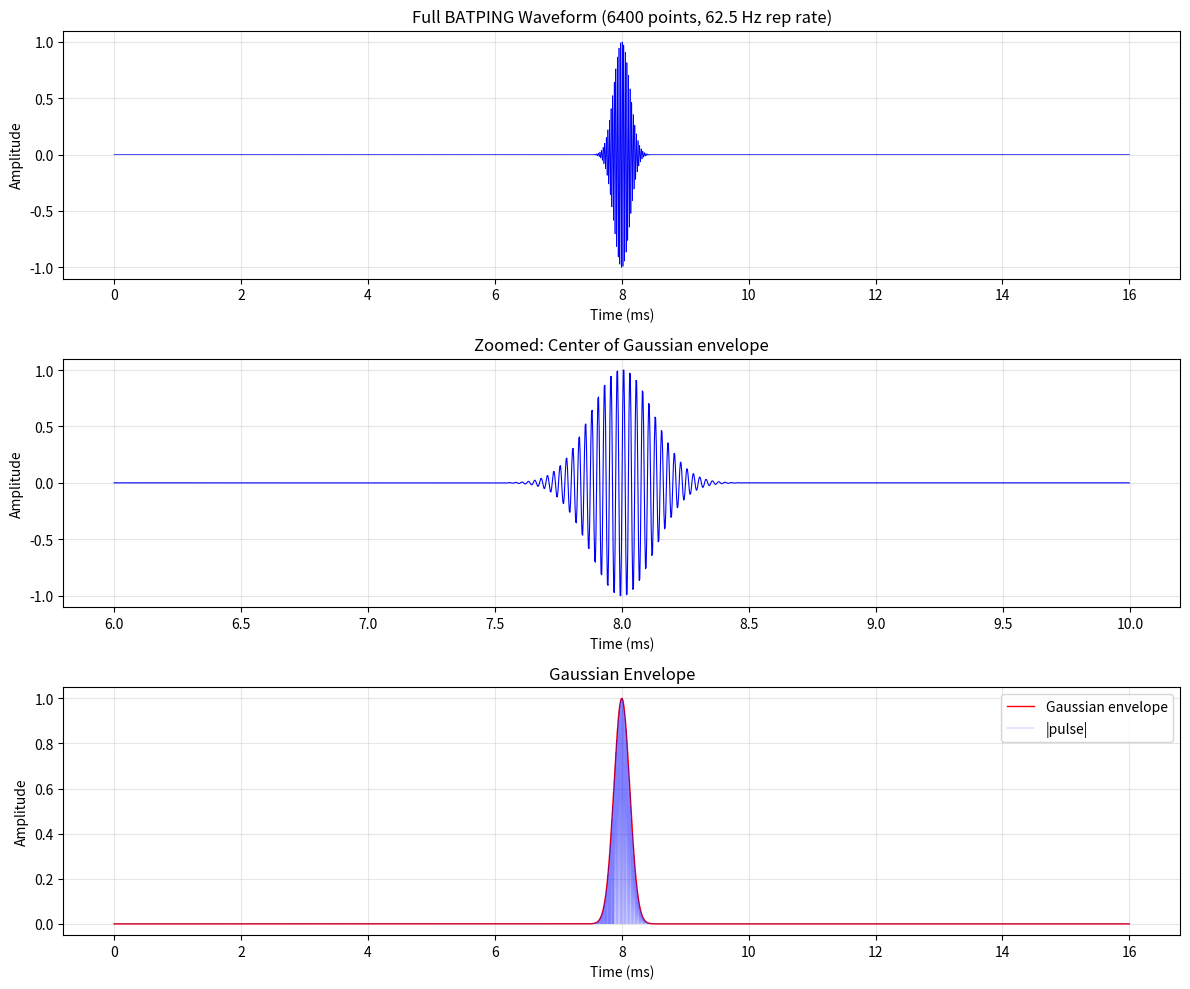

Reproduce this figure in Python. (Note: this script raises an exception after producing the figure.)
#!/usr/bin/env python3
"""
Test script to visualize the BATPING waveform before uploading.
"""

import numpy as np
import matplotlib.pyplot as plt


def create_batping_pulse(rep_rate_hz=62.5, carrier_freq_hz=40000, sigma_cycles=5,
                         samples_per_carrier_cycle=10):
    """
    Create a proper BATPING pulse with 40kHz carrier.
    """
    period_sec = 1.0 / rep_rate_hz
    carrier_period_sec = 1.0 / carrier_freq_hz
    total_carrier_cycles = period_sec * carrier_freq_hz
    n_points = int(total_carrier_cycles * samples_per_carrier_cycle)

    max_points = 16384
    if n_points > max_points:
        print(f"Warning: {n_points} points needed, limiting to {max_points}")
        n_points = max_points
        samples_per_carrier_cycle = n_points / total_carrier_cycles

    print(f"  Period: {period_sec*1000:.1f} ms")
    print(f"  Carrier cycles per period: {total_carrier_cycles:.0f}")
    print(f"  Samples per carrier cycle: {samples_per_carrier_cycle:.1f}")
    print(f"  Total points: {n_points}")
    print(f"  Required sample rate: {n_points * rep_rate_hz / 1e6:.3f} MSa/s")

    t = np.linspace(0, period_sec, n_points, endpoint=False)
    t_center = period_sec / 2
    sigma_sec = sigma_cycles * carrier_period_sec

    envelope = np.exp(-0.5 * ((t - t_center) / sigma_sec)**2)
    carrier = np.sin(2 * np.pi * carrier_freq_hz * t)
    pulse = envelope * carrier
    pulse = pulse / np.max(np.abs(pulse))

    return pulse, n_points, t


def main():
    print("Creating BATPING waveform...")
    pulse, n_points, t = create_batping_pulse(
        rep_rate_hz=62.5,
        carrier_freq_hz=40000,
        sigma_cycles=5,
        samples_per_carrier_cycle=10
    )

    t_ms = t * 1000  # Convert to ms

    fig, axes = plt.subplots(3, 1, figsize=(12, 10))

    # Full waveform
    axes[0].plot(t_ms, pulse, 'b-', linewidth=0.5)
    axes[0].set_xlabel('Time (ms)')
    axes[0].set_ylabel('Amplitude')
    axes[0].set_title(f'Full BATPING Waveform ({n_points} points, 62.5 Hz rep rate)')
    axes[0].grid(True, alpha=0.3)

    # Zoomed to center (where the Gaussian envelope is)
    center_idx = n_points // 2
    zoom_width = n_points // 8  # Show ~2ms around center
    start = center_idx - zoom_width
    end = center_idx + zoom_width

    axes[1].plot(t_ms[start:end], pulse[start:end], 'b-', linewidth=0.8)
    axes[1].set_xlabel('Time (ms)')
    axes[1].set_ylabel('Amplitude')
    axes[1].set_title('Zoomed: Center of Gaussian envelope')
    axes[1].grid(True, alpha=0.3)

    # Envelope only
    envelope = np.exp(-0.5 * ((t - t[n_points//2]) / (5 * 1/40000))**2)
    axes[2].plot(t_ms, envelope, 'r-', linewidth=1, label='Gaussian envelope')
    axes[2].plot(t_ms, np.abs(pulse), 'b-', linewidth=0.3, alpha=0.5, label='|pulse|')
    axes[2].set_xlabel('Time (ms)')
    axes[2].set_ylabel('Amplitude')
    axes[2].set_title('Gaussian Envelope')
    axes[2].legend()
    axes[2].grid(True, alpha=0.3)

    plt.tight_layout()
    plt.savefig('/Users/cyrusurheim_1/Downloads/Stubbs_Stuff/Claude_Dir/siglent_project/batping_waveform_test.png', dpi=150)
    print("\nSaved: batping_waveform_test.png")
    plt.show()

    # Print some stats
    print(f"\nWaveform stats:")
    print(f"  Min: {pulse.min():.4f}")
    print(f"  Max: {pulse.max():.4f}")
    print(f"  Non-zero samples (>0.01): {np.sum(np.abs(pulse) > 0.01)}")


if __name__ == "__main__":
    main()
